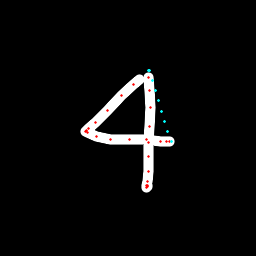

Data behind this chart, as committed beside it:
x, y, hover, eod
139.4, 79.82, 0.0, 0.0
133.1, 84.52, 0.0, 0.0
121.7, 95.86, 0.0, 0.0
107.3, 110.1, 0.0, 0.0
95.07, 122.4, 0.0, 0.0
88.54, 128.6, 0.0, 0.0
86.18, 130.6, 0.0, 0.0
85.72, 131.1, 0.0, 0.0
87.5, 132.8, 0.0, 0.0
96.23, 136.9, 0.0, 0.0
110.9, 139.7, 0.0, 0.0
129.1, 139.9, 0.0, 0.0
146.7, 139.8, 0.0, 0.0
160.1, 141.1, 0.0, 0.0
166.4, 141.2, 0.0, 0.0
169.7, 141.3, 0.0, 0.0
171.1, 141.4, 1.0, 0.0
168, 131.3, 1.0, 0.0
164.8, 121.2, 1.0, 0.0
161.7, 111, 1.0, 0.0
158.6, 100.9, 1.0, 0.0
155.5, 90.75, 1.0, 0.0
152.3, 80.61, 1.0, 0.0
149.2, 70.47, 1.0, 0.0
148.2, 70.75, 1.0, 0.0
148.2, 77.22, 0.0, 0.0
149.3, 90.07, 0.0, 0.0
150.6, 107.2, 0.0, 0.0
149.6, 126.1, 0.0, 0.0
148.8, 142.4, 0.0, 0.0
148.7, 156.1, 0.0, 0.0
148.1, 171.2, 0.0, 0.0
147.2, 181.5, 0.0, 0.0
147, 185.9, 0.0, 0.0
146.9, 187.3, 0.0, 0.0
147, 186.6, 0.0, 0.0
147.2, 185, 0.0, 1.0
